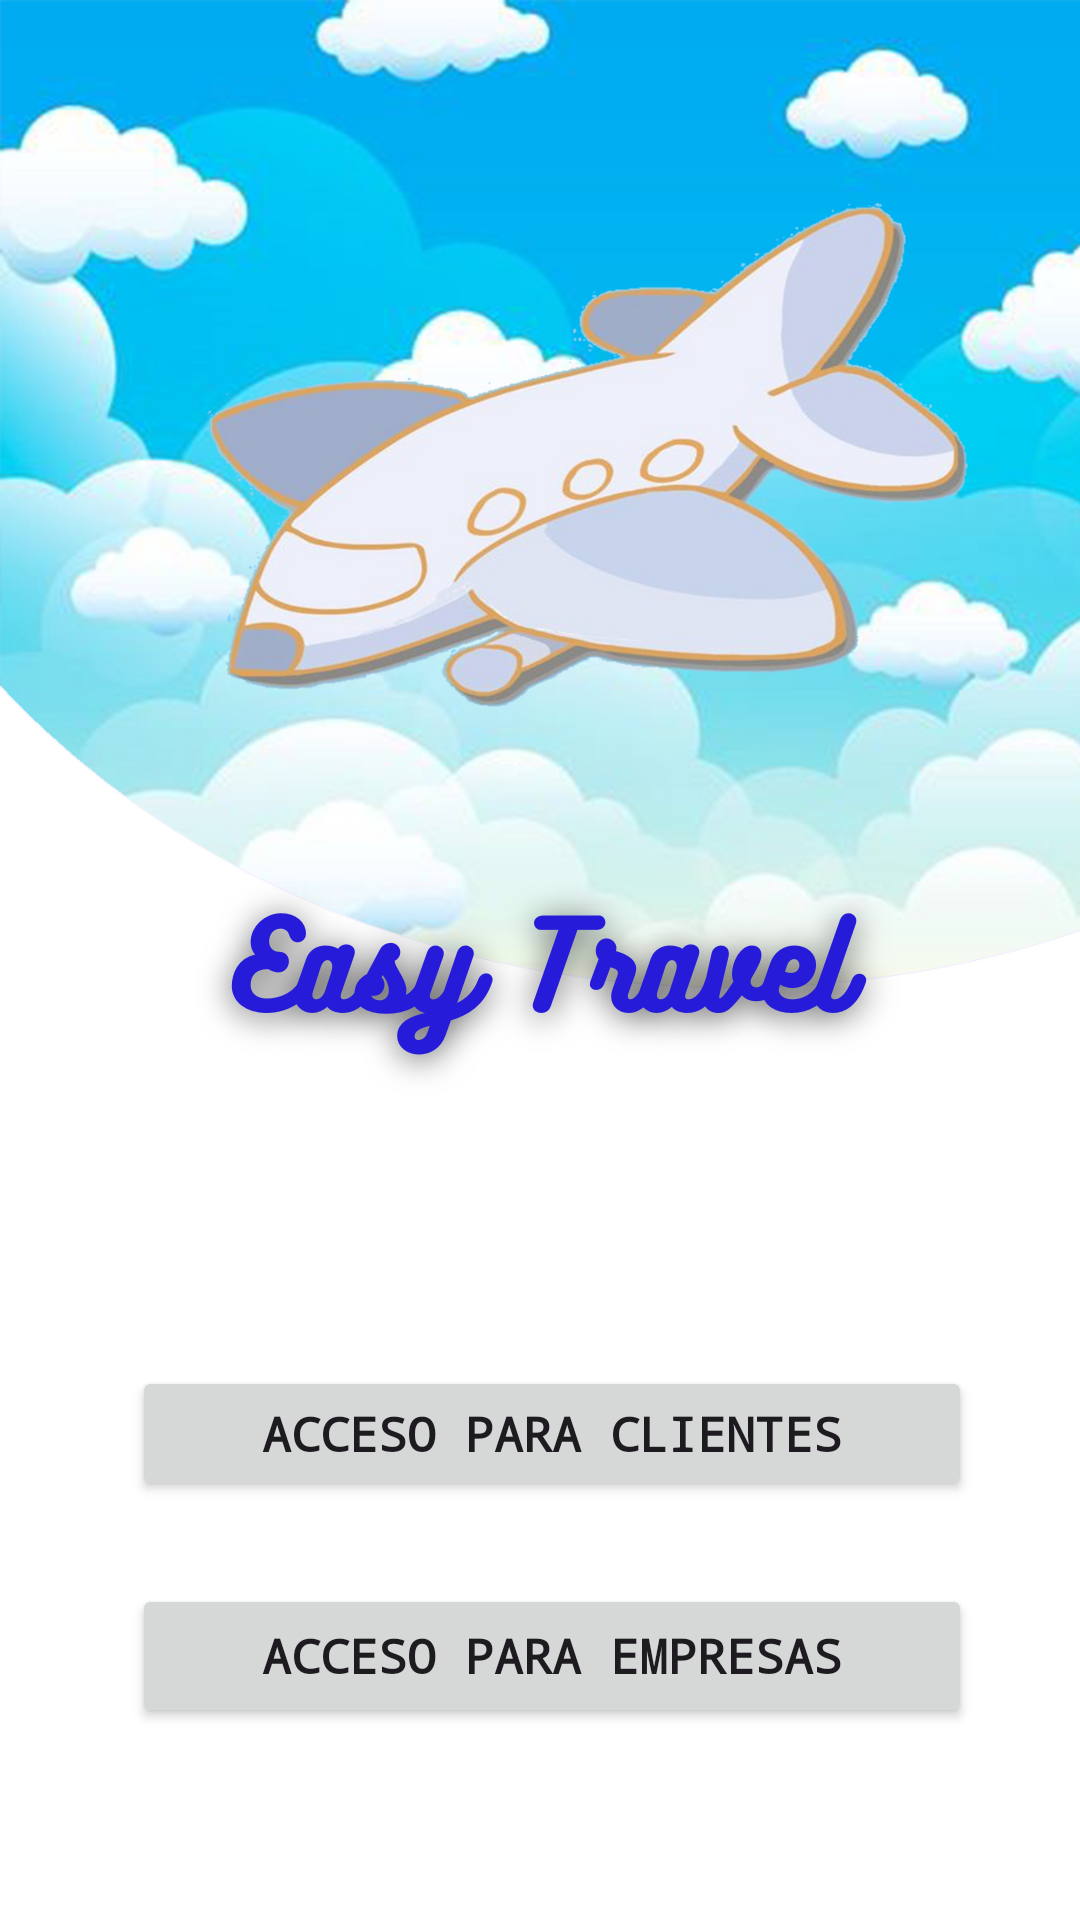

The Android layout XML behind this screen, and the referenced resources:
<!-- AndroidManifest.xml: application theme Theme.EasyTravel -->
<!-- res/layout/activity_iniciosesion.xml -->
<?xml version="1.0" encoding="utf-8"?>
<androidx.constraintlayout.widget.ConstraintLayout xmlns:android="http://schemas.android.com/apk/res/android"
    xmlns:app="http://schemas.android.com/apk/res-auto"
    xmlns:tools="http://schemas.android.com/tools"
    android:id="@+id/main"
    android:layout_width="match_parent"
    android:layout_height="match_parent"
    android:background="@drawable/fondo_easy_travel2"
    tools:context=".Main.MainActivity">


    <Button
        android:id="@+id/btn_usuario"
        android:layout_width="280dp"
        android:layout_height="45dp"
        android:layout_alignParentBottom="true"
        android:fontFamily="monospace"
        android:text="Acceso para Clientes"
        android:textSize="16sp"
        android:textStyle="bold"
        app:layout_constraintBottom_toBottomOf="parent"
        app:layout_constraintEnd_toEndOf="parent"
        app:layout_constraintHorizontal_bias="0.549"
        app:layout_constraintStart_toStartOf="parent"
        app:layout_constraintTop_toTopOf="parent"
        app:layout_constraintVertical_bias="0.765" />

    <Button
        android:id="@+id/btn_empresa"
        android:layout_width="280dp"
        android:layout_height="48dp"
        android:layout_alignParentBottom="true"
        android:fontFamily="monospace"
        android:text="Acceso para Empresas"
        android:textSize="16sp"
        android:textStyle="bold"
        app:layout_constraintBottom_toBottomOf="parent"
        app:layout_constraintEnd_toEndOf="parent"
        app:layout_constraintHorizontal_bias="0.549"
        app:layout_constraintStart_toStartOf="parent"
        app:layout_constraintTop_toBottomOf="@+id/btn_usuario"
        app:layout_constraintVertical_bias="0.3" />


</androidx.constraintlayout.widget.ConstraintLayout>
<!-- resources referenced by this layout -->
<resources>
  <!-- drawable fondo_easy_travel2: png bitmap (drawable, 775888 bytes) -->
  <style name="Theme.EasyTravel" parent="Base.Theme.EasyTravel" />
  <style name="Base.Theme.EasyTravel" parent="Theme.Material3.DayNight.NoActionBar">
  
         <item name="colorPrimary">@color/my_primary</item>
          <item name="colorSecondary">@color/my_secondary</item>
  
          <item name="android:statusBarColor">@color/my_primary</item>
      </style>
  <color name="my_primary">#03A9F4</color>
  <color name="my_secondary">#673AB7</color>
</resources>
